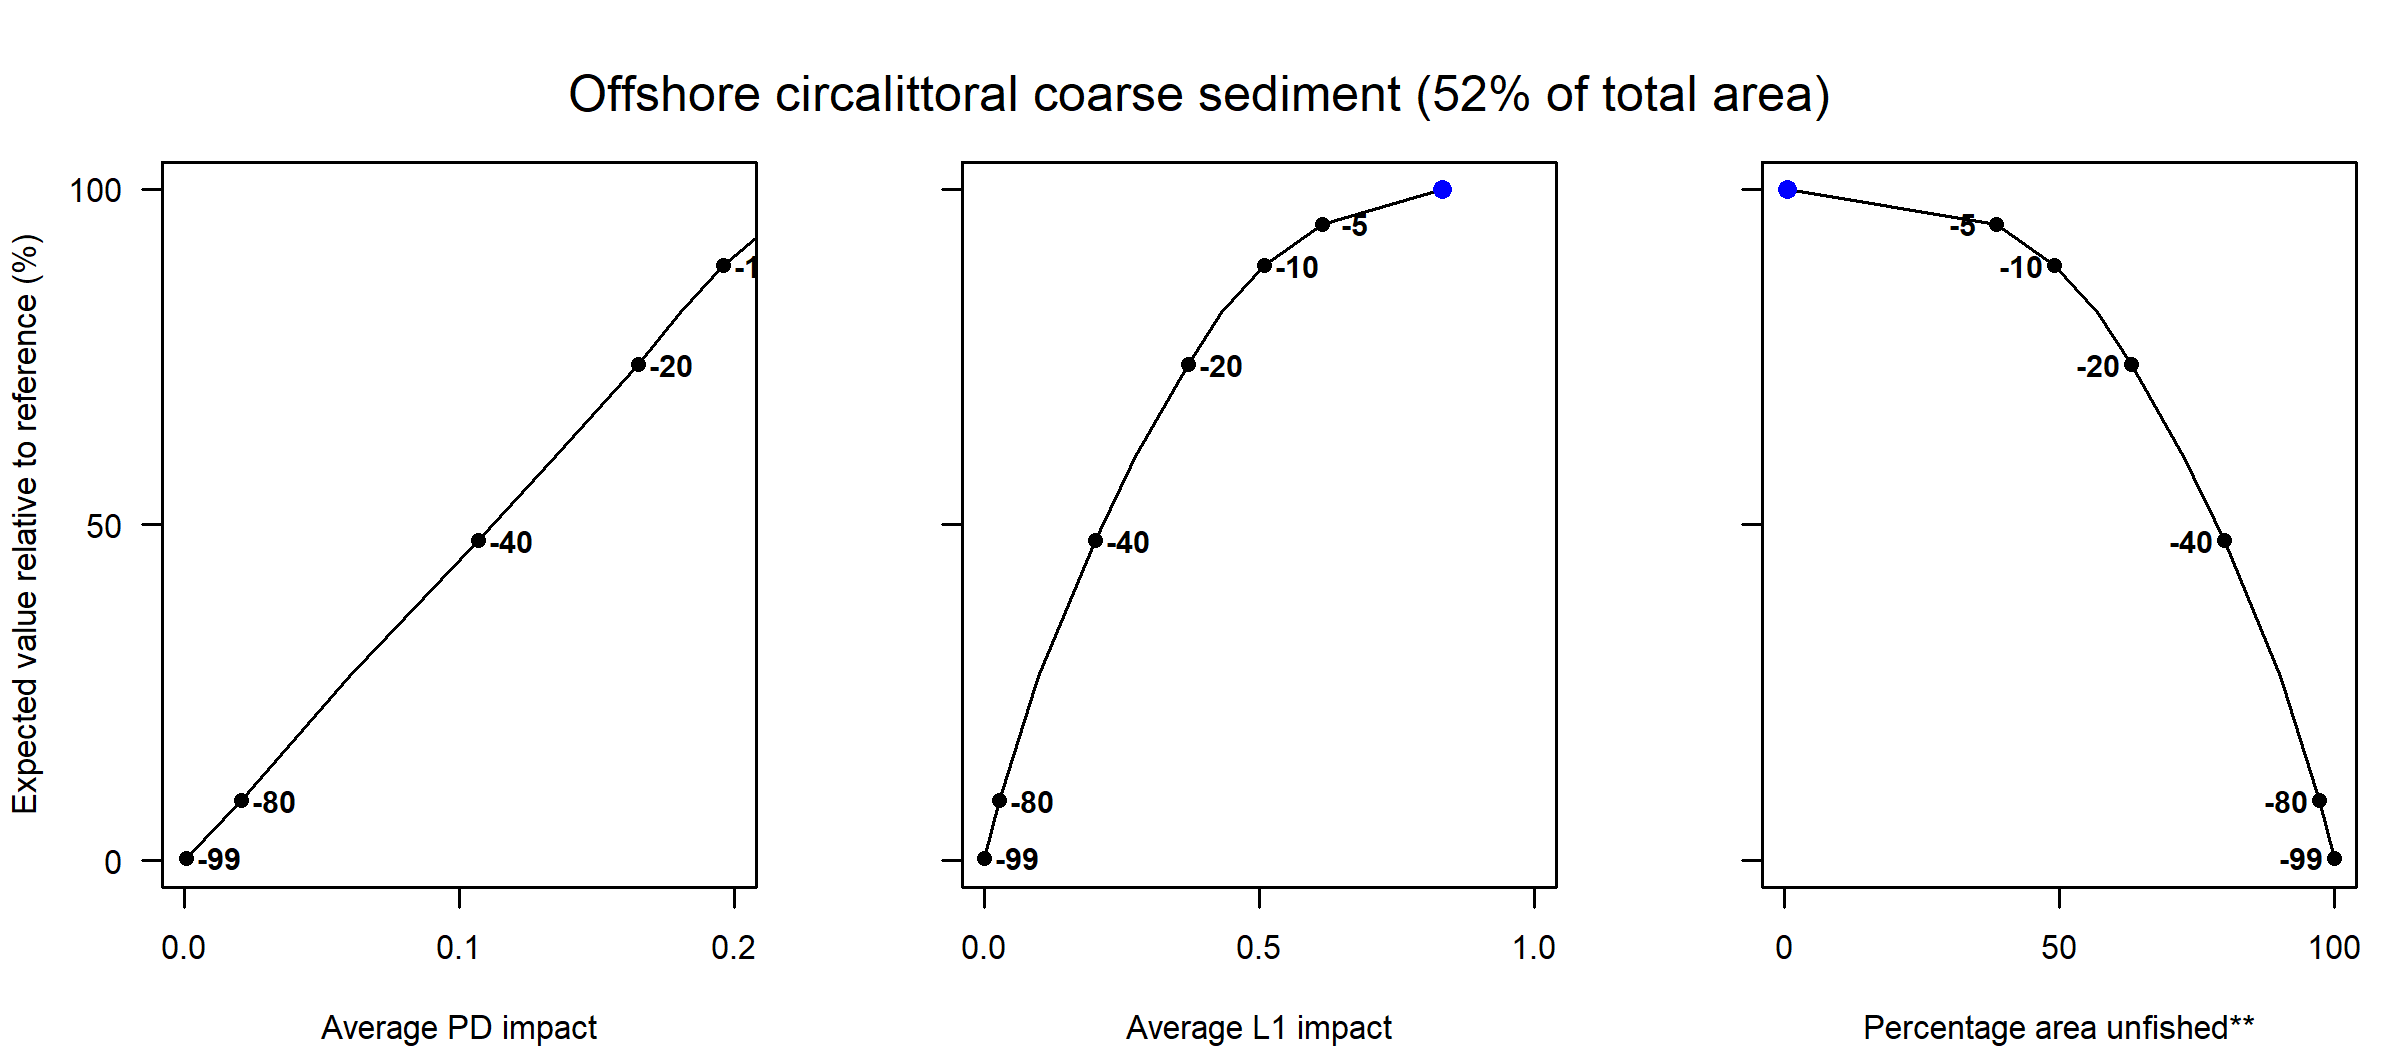

The table this chart was drawn from, first rows:
Effort reduction (%), PD impact, L1 impact, Unfished area (%), Decline in value (%), Decline in weight (%)
0, 0.24, 0.83, 0.49, 100, 100
5, 0.21, 0.61, 38.54, 94.78, 94.76
10, 0.2, 0.51, 49.12, 88.59, 88.63
15, 0.18, 0.43, 56.93, 81.61, 81.79
20, 0.16, 0.37, 63.02, 73.86, 74.36
30, 0.14, 0.27, 72.58, 60.26, 61.07
40, 0.11, 0.2, 79.95, 47.66, 48.69
60, 0.06, 0.1, 90.15, 27.38, 28.22
80, 0.02, 0.03, 97.24, 8.94, 8.91
99, 0, 0, 100, 0.4, 0.37
